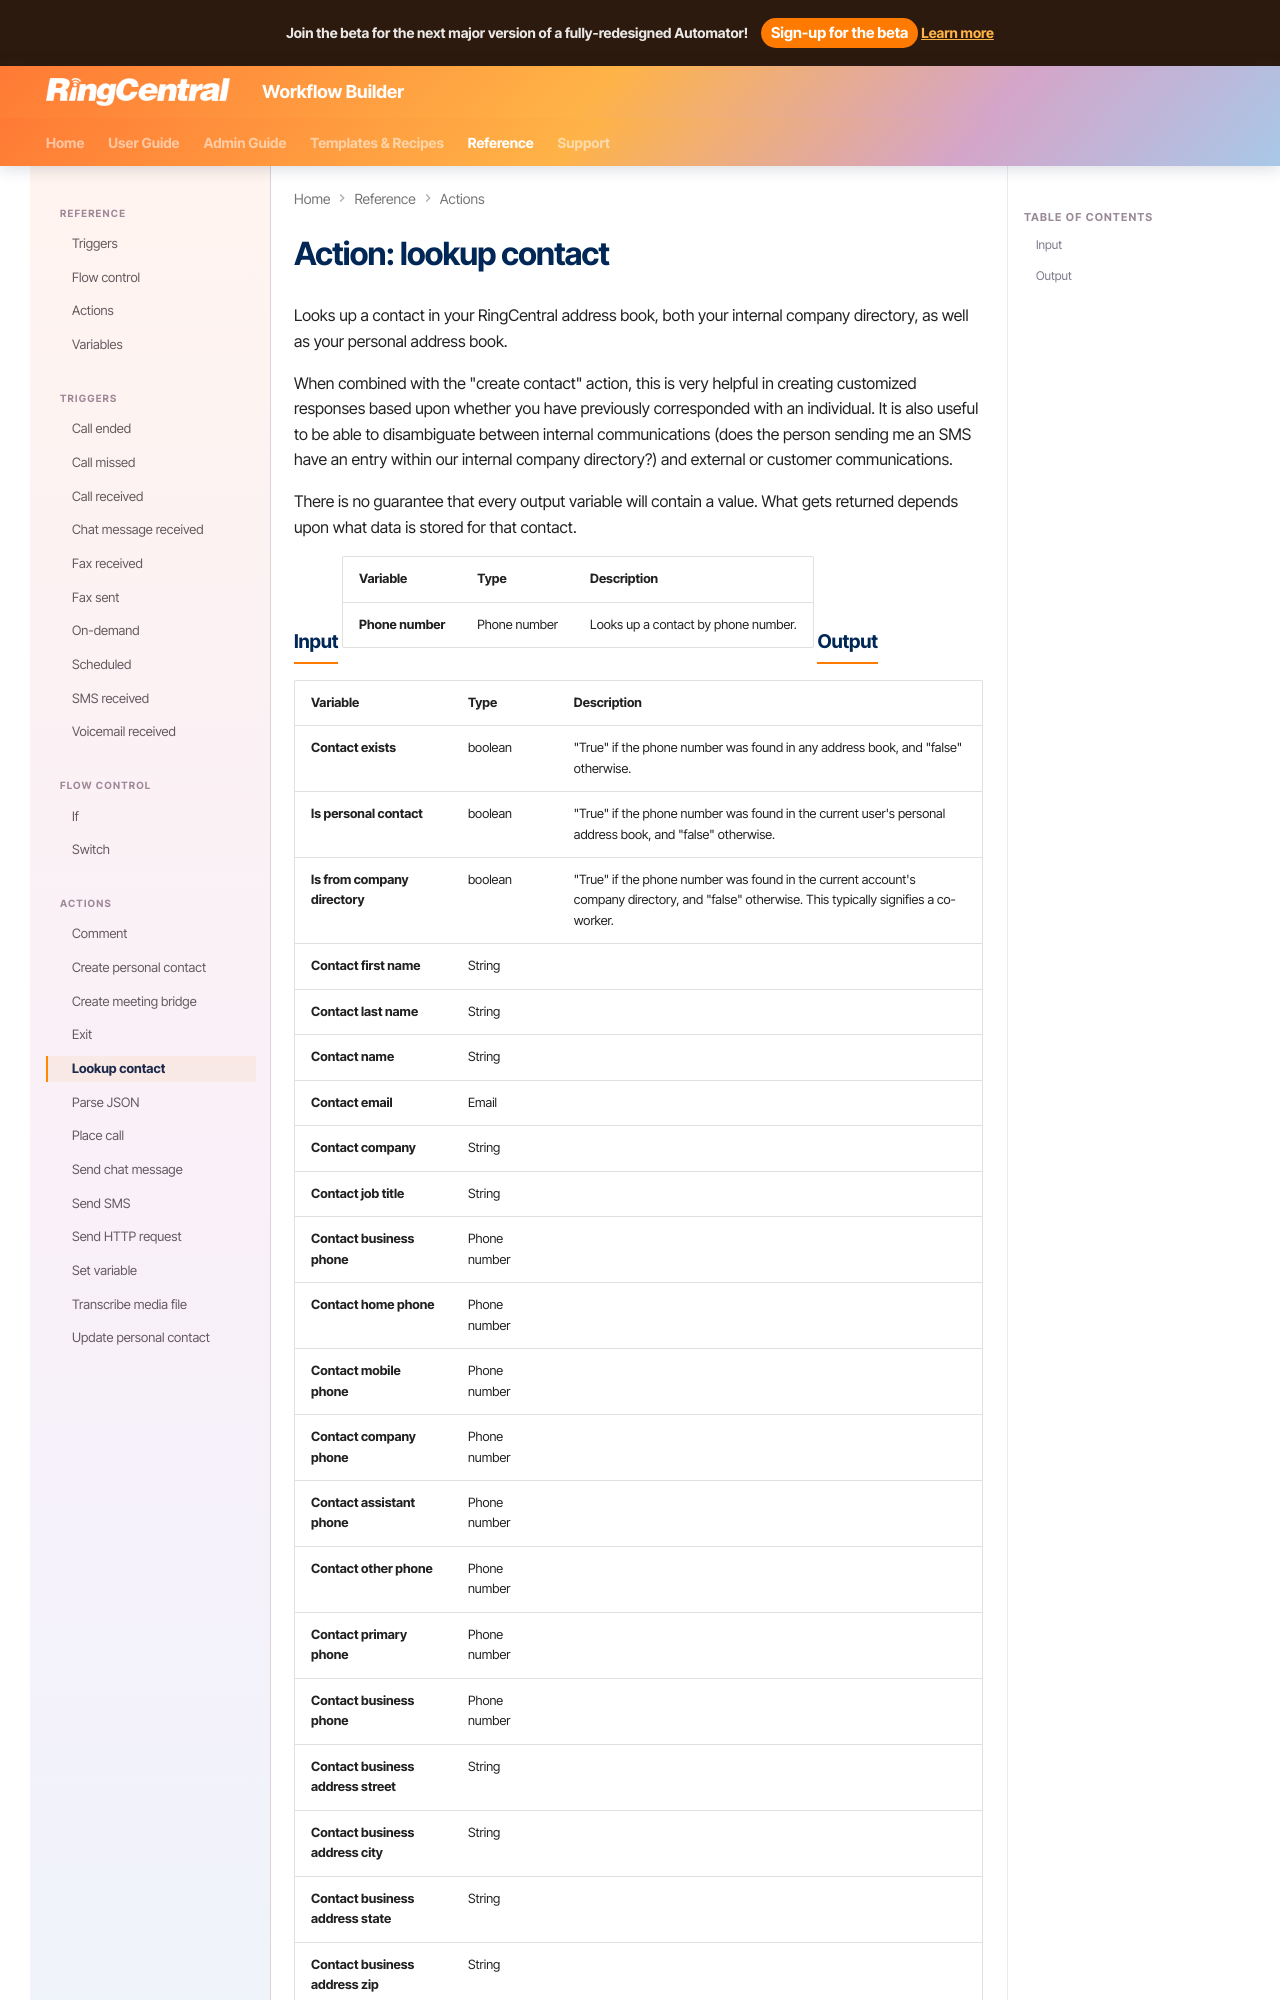

repository: ringcentral/ringcentral-automator-docs · page: workflows/custom/actions/lookup-contact/index.html · generator: mkdocs

# Action: lookup contact

Looks up a contact in your RingCentral address book, both your internal company directory, as well as your personal address book. 

When combined with the "create contact" action, this is very helpful in creating customized responses based upon whether you have previously corresponded with an individual. It is also useful to be able to disambiguate between internal communications (does the person sending me an SMS have an entry within our internal company directory?) and external or customer communications. 

There is no guarantee that every output variable will contain a value. What gets returned depends upon what data is stored for that contact. 

## Input

| Variable         | Type         | Description                          |
|------------------|--------------|--------------------------------------|
| **Phone number** | Phone number | Looks up a contact by phone number.  |
